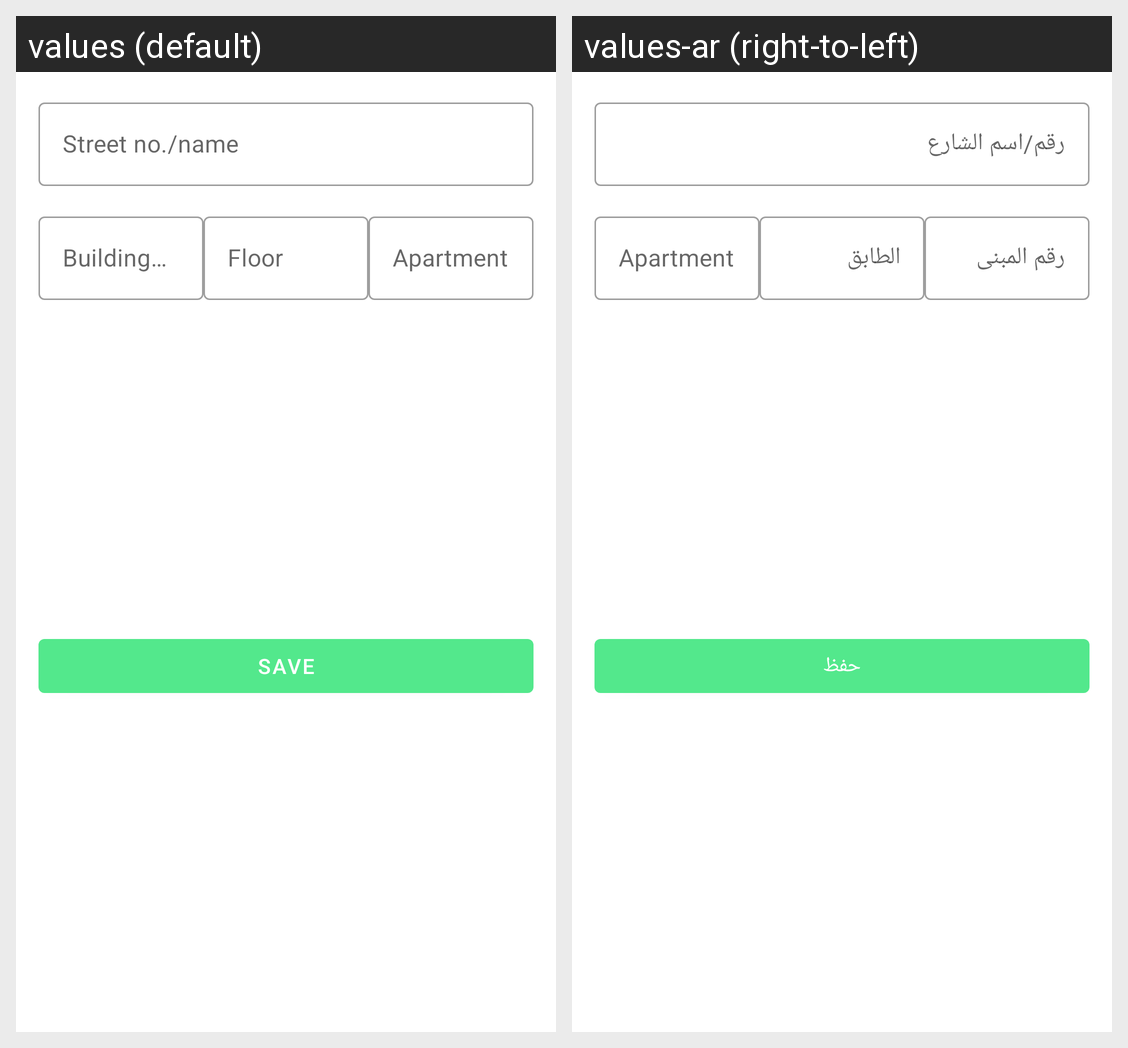

Here is an Android app screen in its default locale and in the app's own translations. Write out the translated-string differences for the strings that appear on this screen.
Android screen res/layout/layout_bottom_location.xml rendered under 2 locales, left to right: values (default), values-ar (right-to-left). Device: Nexus 5 (rendered at 1080×1920; each locale shown at half size, 540×960, under a caption strip naming it); theme Theme.FoodClub.
Strings drawn on this screen, with the default value and each locale's value (text and hints the layout hard-codes, and strings that could not be matched under every locale, appear in the picture but are not listed):

street_no_name
  values: Street no./name
  values-ar: رقم/اسم الشارع

building_no
  values: Building no.
  values-ar: رقم المبنى

floor
  values: Floor
  values-ar: الطابق

save
  values: Save
  values-ar: حفظ
